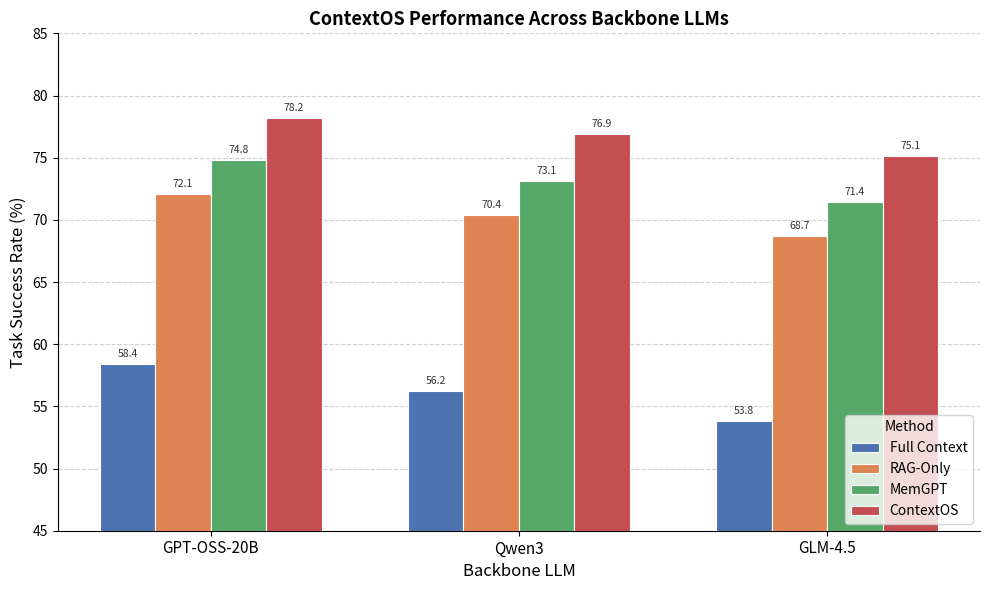

Reproduce this figure in Python. (Note: this script raises an exception after producing the figure.)
import numpy as np
import matplotlib
matplotlib.use('Agg')
import matplotlib.pyplot as plt

models = ['GPT-OSS-20B', 'Qwen3', 'GLM-4.5']
methods = ['Full Context', 'RAG-Only', 'MemGPT', 'ContextOS']

tsr_by_model = {
    'GPT-OSS-20B': [58.4, 72.1, 74.8, 78.2],
    'Qwen3':       [56.2, 70.4, 73.1, 76.9],
    'GLM-4.5':     [53.8, 68.7, 71.4, 75.1],
}

colors = ['#4C72B0', '#DD8452', '#55A868', '#C44E52']

x = np.arange(len(models))
n_methods = len(methods)
bar_width = 0.18
offsets = np.linspace(-(n_methods - 1) / 2 * bar_width, (n_methods - 1) / 2 * bar_width, n_methods)

fig, ax = plt.subplots(figsize=(10, 6))

for i, (method, color) in enumerate(zip(methods, colors)):
    values = [tsr_by_model[m][i] for m in models]
    bars = ax.bar(x + offsets[i], values, width=bar_width, label=method, color=color,
                  edgecolor='white', linewidth=0.8, zorder=3)
    for bar, val in zip(bars, values):
        ax.text(bar.get_x() + bar.get_width() / 2, bar.get_height() + 0.4,
                f'{val}', ha='center', va='bottom', fontsize=7.5, color='#333333')

ax.set_xlabel('Backbone LLM', fontsize=12)
ax.set_ylabel('Task Success Rate (%)', fontsize=12)
ax.set_title('ContextOS Performance Across Backbone LLMs', fontsize=13, fontweight='bold')
ax.set_xticks(x)
ax.set_xticklabels(models, fontsize=11)
ax.set_ylim(45, 85)
ax.yaxis.grid(True, linestyle='--', alpha=0.6, zorder=0)
ax.set_axisbelow(True)
ax.legend(title='Method', fontsize=10, title_fontsize=10, loc='lower right')
ax.spines['top'].set_visible(False)
ax.spines['right'].set_visible(False)

fig.tight_layout()
out_path = 'C:/Users/sudheer.pv/Documents/Research/3.ContextOS-main/figures/fig7_model_comparison.png'
fig.savefig(out_path, dpi=300, bbox_inches='tight')
print(f'Saved: {out_path}')
